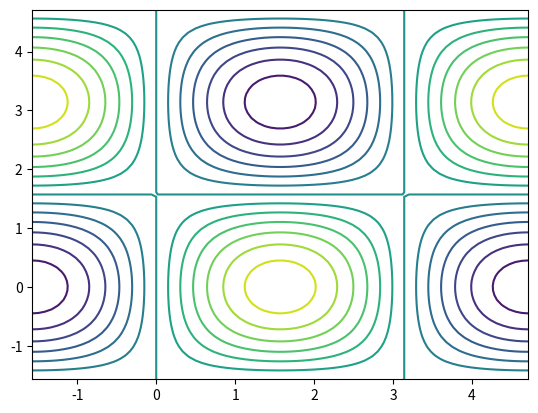
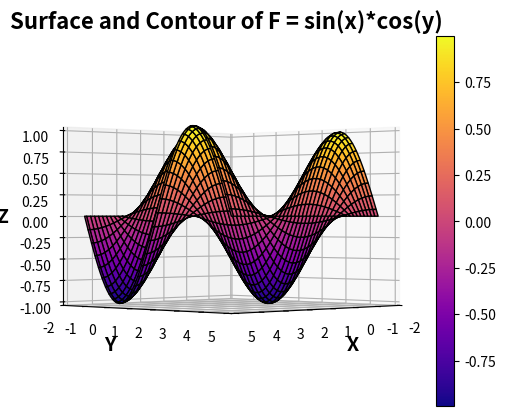

Python code for these plots, in order:


import numpy as np
import mpl_toolkits.mplot3d as Axes3d
from matplotlib import cm
import matplotlib.pyplot as plt
# Parametrization
f = lambda x, y: np.sin(x)*np.cos(y)
t = np.linspace(-0.5*np.pi, 1.5*np.pi, 80)
s = np.linspace(-0.5*np.pi, 1.5*np.pi, 80)
x, y = np.meshgrid(t, s)
z = f(x, y)
def plotter(E, A):
    plt.contour(x, y, z, 15)
    fig = plt.figure('Plot and Contour plot')
    ax = fig.add_subplot(111, projection='3d')
    h = ax.plot_surface(x, y, z, cmap = cm.plasma, edgecolor = 'k')
    fig.colorbar(h)
    ax.set_xlabel('X', fontweight = 'bold', fontsize = 14)
    ax.set_ylabel('Y', fontweight = 'bold', fontsize = 14)
    ax.set_zlabel('Z', fontweight = 'bold', fontsize = 14)
    ax.set_title('Surface and Contour of F = sin(x)*cos(y)', fontweight = 'bold', fontsize = 16)
    ax.view_init(elev=E, azim=A)
    plt.show()
plotter(0, 45)